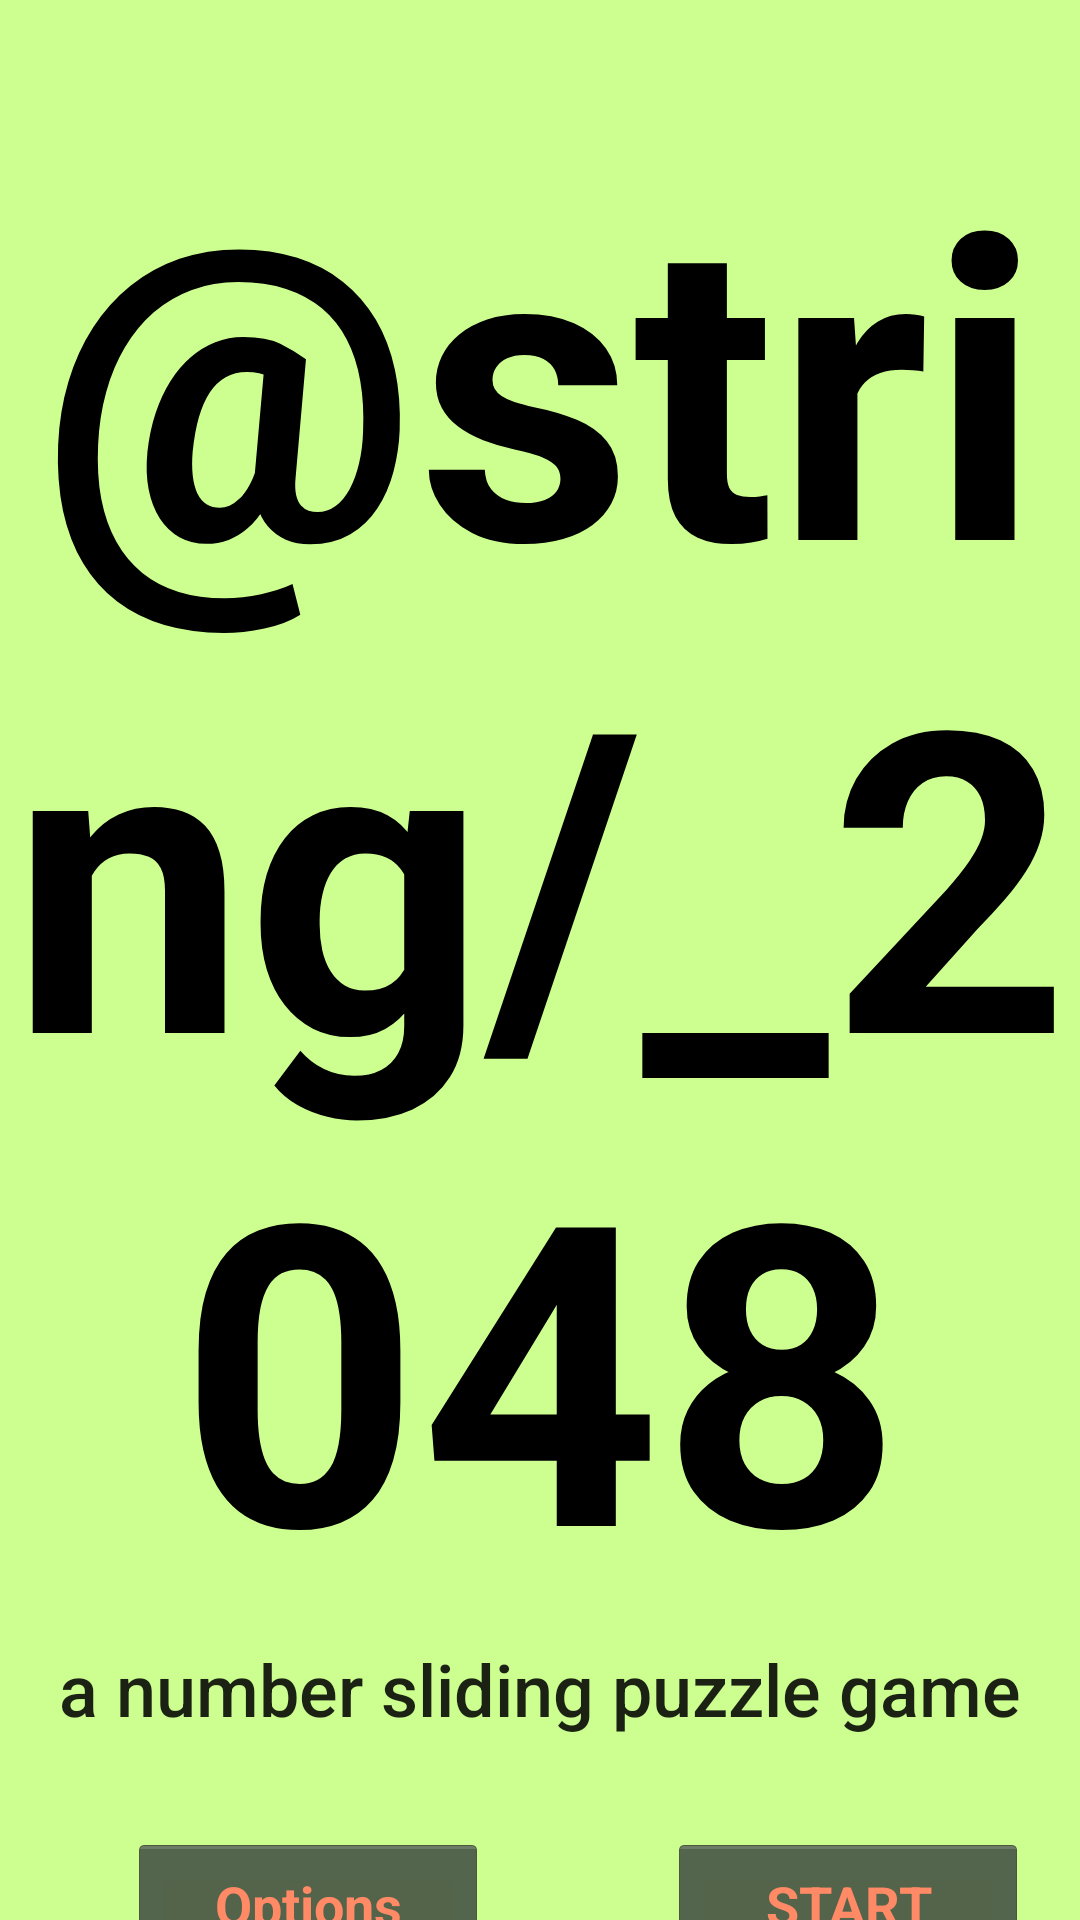

Layout XML and referenced resources for this Android screen:
<!-- AndroidManifest.xml: application theme Theme.Game2048 -->
<!-- res/layout/title_screen.xml -->
<?xml version="1.0" encoding="utf-8"?>
<androidx.constraintlayout.widget.ConstraintLayout xmlns:android="http://schemas.android.com/apk/res/android"
    xmlns:app="http://schemas.android.com/apk/res-auto"
    xmlns:tools="http://schemas.android.com/tools"
    android:layout_width="match_parent"
    android:layout_height="match_parent"
    android:fadingEdge="none"
    android:scaleType="centerCrop"
    android:src="@drawable/numbers"
    android:visibility="visible"
    tools:context=".TitleActivity"
    tools:visibility="visible">

    <androidx.constraintlayout.widget.Guideline
        android:id="@+id/guideline"
        android:layout_width="wrap_content"
        android:layout_height="wrap_content"
        android:orientation="vertical"
        app:layout_constraintEnd_toEndOf="parent"
        app:layout_constraintGuide_begin="205dp"
        app:layout_constraintStart_toStartOf="parent" />

    <ImageView
        android:id="@+id/titlePageBackgroundIm"
        android:layout_width="match_parent"
        android:layout_height="0dp"
        android:alpha="1.0"
        android:contentDescription="@string/title_screen_img"
        android:scaleType="centerCrop"
        android:src="@drawable/numbers"
        app:layout_constraintBottom_toBottomOf="parent"
        app:layout_constraintEnd_toEndOf="parent"
        app:layout_constraintHorizontal_bias="0.0"
        app:layout_constraintStart_toStartOf="parent"
        app:layout_constraintTop_toTopOf="parent"
        app:layout_constraintVertical_bias="0.0" />

    <TextView
        android:id="@+id/gameTitleText"
        android:layout_width="wrap_content"
        android:layout_height="wrap_content"
        android:layout_marginTop="32dp"
        android:alpha="1.0"
        android:fontFamily="sans-serif"
        android:text="@string/_2048"
        android:textAlignment="center"
        android:textAppearance="@style/TextAppearance.AppCompat.Large"
        android:textColor="#000000"
        android:textSize="140sp"
        android:textStyle="bold"
        android:typeface="sans"
        app:layout_constraintBottom_toBottomOf="parent"
        app:layout_constraintLeft_toLeftOf="parent"
        app:layout_constraintRight_toRightOf="parent"
        app:layout_constraintTop_toTopOf="parent"
        app:layout_constraintVertical_bias="0.0" />

    <TextView
        android:id="@+id/gameDescriptionText"
        android:layout_width="wrap_content"
        android:layout_height="wrap_content"
        android:text="@string/game_desc"
        android:textAppearance="@style/TextAppearance.AppCompat.Body2"
        android:textSize="24sp"
        app:layout_constraintBottom_toBottomOf="parent"
        app:layout_constraintEnd_toEndOf="parent"
        app:layout_constraintStart_toStartOf="parent"
        app:layout_constraintTop_toBottomOf="@+id/gameTitleText"
        app:layout_constraintVertical_bias="0.0" />

    <Button
        android:id="@+id/optionsButton"
        style="@android:style/Widget.Holo.Button"
        android:layout_width="120dp"
        android:layout_height="wrap_content"
        android:layout_marginTop="32dp"
        android:contentDescription="@string/options_button_desc"
        android:elevation="0dp"
        android:insetLeft="0dp"
        android:text="@string/options_button_text"
        android:textAppearance="@style/TextAppearance.AppCompat.Medium"
        android:textColor="#FF8A65"
        android:textStyle="bold"
        app:iconPadding="8dp"
        app:layout_constraintEnd_toStartOf="@+id/guideline"
        app:layout_constraintStart_toStartOf="parent"
        app:layout_constraintTop_toBottomOf="@+id/gameDescriptionText"
        tools:ignore="RedundantDescriptionCheck" />

    <Button
        android:id="@+id/startButton"
        style="@android:style/Widget.Holo.Button"
        android:layout_width="120dp"
        android:layout_height="wrap_content"
        android:layout_marginTop="32dp"
        android:contentDescription="@string/start_button_desc"
        android:text="@string/start_button_text"
        android:textAppearance="@style/TextAppearance.AppCompat.Medium"
        android:textColor="#FF8A65"
        android:textStyle="bold"
        app:cornerRadius="0dp"
        app:layout_constraintEnd_toEndOf="parent"
        app:layout_constraintStart_toStartOf="@+id/guideline"
        app:layout_constraintTop_toBottomOf="@+id/gameDescriptionText"
        tools:ignore="RedundantDescriptionCheck,TextContrastCheck" />

    <Button
        android:id="@+id/signInButton"
        style="@android:style/Widget.Holo.Button"
        android:layout_width="120dp"
        android:layout_height="wrap_content"
        android:layout_marginTop="32dp"
        android:text="@string/sign_in_button_text"
        android:textColor="#FF8A65"
        android:textStyle="bold"
        app:layout_constraintEnd_toEndOf="parent"
        app:layout_constraintStart_toStartOf="parent"
        app:layout_constraintTop_toBottomOf="@+id/editTextTextPassword"
        tools:ignore="TextContrastCheck" />

    <Button
        android:id="@+id/registerButton"
        style="@android:style/Widget.Holo.Button"
        android:layout_width="120dp"
        android:layout_height="wrap_content"
        android:layout_marginTop="32dp"
        android:layout_marginBottom="32dp"
        android:text="@string/register_button_text"
        android:textColor="#FF8A65"
        android:textStyle="bold"
        app:layout_constraintBottom_toBottomOf="parent"
        app:layout_constraintEnd_toEndOf="@+id/signInButton"
        app:layout_constraintStart_toStartOf="@+id/signInButton"
        app:layout_constraintTop_toBottomOf="@+id/registerInstructions" />

    <EditText
        android:id="@+id/editTextEmailAddress"
        android:layout_width="wrap_content"
        android:layout_height="wrap_content"
        android:layout_marginTop="32dp"
        android:autofillHints="AUTOFILL_HINT_EMAIL_ADDRESS"
        android:ems="10"
        android:hint="@string/email_hint"
        android:inputType="textEmailAddress"
        android:minHeight="48dp"
        android:textColorHint="#212121"
        app:layout_constraintEnd_toEndOf="parent"
        app:layout_constraintStart_toStartOf="parent"
        app:layout_constraintTop_toBottomOf="@+id/optionsButton" />

    <EditText
        android:id="@+id/editTextTextPassword"
        android:layout_width="wrap_content"
        android:layout_height="wrap_content"
        android:layout_marginTop="32dp"
        android:autofillHints="AUTOFILL_HINT_PASSWORD"
        android:ems="10"
        android:hint="@string/password_hint"
        android:inputType="textPassword"
        android:minHeight="48dp"
        android:textColorHint="#212121"
        app:layout_constraintEnd_toEndOf="@+id/editTextEmailAddress"
        app:layout_constraintStart_toStartOf="@+id/editTextEmailAddress"
        app:layout_constraintTop_toBottomOf="@+id/editTextEmailAddress" />

    <TextView
        android:id="@+id/registerInstructions"
        android:layout_width="wrap_content"
        android:layout_height="wrap_content"
        android:layout_marginTop="32dp"
        android:text="@string/login_info"
        android:textAppearance="@style/TextAppearance.AppCompat.Body2"
        android:textColor="#212121"
        android:textSize="16sp"
        app:layout_constraintEnd_toEndOf="@+id/signInButton"
        app:layout_constraintStart_toStartOf="@+id/signInButton"
        app:layout_constraintTop_toBottomOf="@+id/signInButton" />
</androidx.constraintlayout.widget.ConstraintLayout>
<!-- resources referenced by this layout -->
<resources>
  <string name="email_hint">Enter Email</string>
  <string name="game_desc">a number sliding puzzle game</string>
  <string name="login_info">Register an account or play as a Guest.</string>
  <string name="options_button_desc">options button</string>
  <string name="options_button_text">Options</string>
  <string name="password_hint">Enter Password</string>
  <string name="register_button_text">Register</string>
  <string name="sign_in_button_text">Sign In</string>
  <string name="start_button_desc">start button</string>
  <string name="start_button_text">START</string>
  <string name="title_screen_img">scattered numbers background image</string>
  <style name="Theme.Game2048" parent="Theme.AppCompat.Light">
          <item name="colorPrimaryDark">@color/primary_dark</item>
          
          <item name="colorPrimary">@color/primary</item>
          <item name="colorPrimaryVariant">@color/primary_variant</item>
          <item name="colorOnPrimary">@color/on_primary</item>
          
          <item name="colorSecondary">@color/secondary</item>
          <item name="colorSecondaryVariant">@color/secondary_variant</item>
          <item name="colorOnSecondary">@color/on_secondary</item>
          
          <item name="android:statusBarColor" tools:targetApi="l">?attr/colorPrimaryVariant</item>
          
          <item name="android:windowBackground">@color/window_background</item>
      </style>
  <color name="primary_dark">@color/black</color>
  <color name="primary">@color/lightgreen_a100</color>
  <color name="primary_variant">@color/dark_lightgreen_a100</color>
  <color name="on_primary">@color/light_lightgreen_a100</color>
  <color name="secondary">@color/teal_a100</color>
  <color name="secondary_variant">@color/dark_teal_a100</color>
  <color name="on_secondary">@color/light_teal_a100</color>
  <color name="window_background">@color/primary</color>
  <color name="black">#FF000000</color>
  <color name="lightgreen_a100">#ccff90</color>
  <color name="dark_lightgreen_a100">#99cc60</color>
  <color name="light_lightgreen_a100">#ffffc2</color>
  <color name="teal_a100">#a7ffeb</color>
  <color name="dark_teal_a100">#75ccb9</color>
  <color name="light_teal_a100">#dbffff</color>
</resources>
